Run: headless pygame with SDL's dummy video driver; simulated clock (each Clock.tick advances the game by its frame time, no real sleeping); random seed 0; keys injected as events and as key.get_pressed() state; no mouse input.
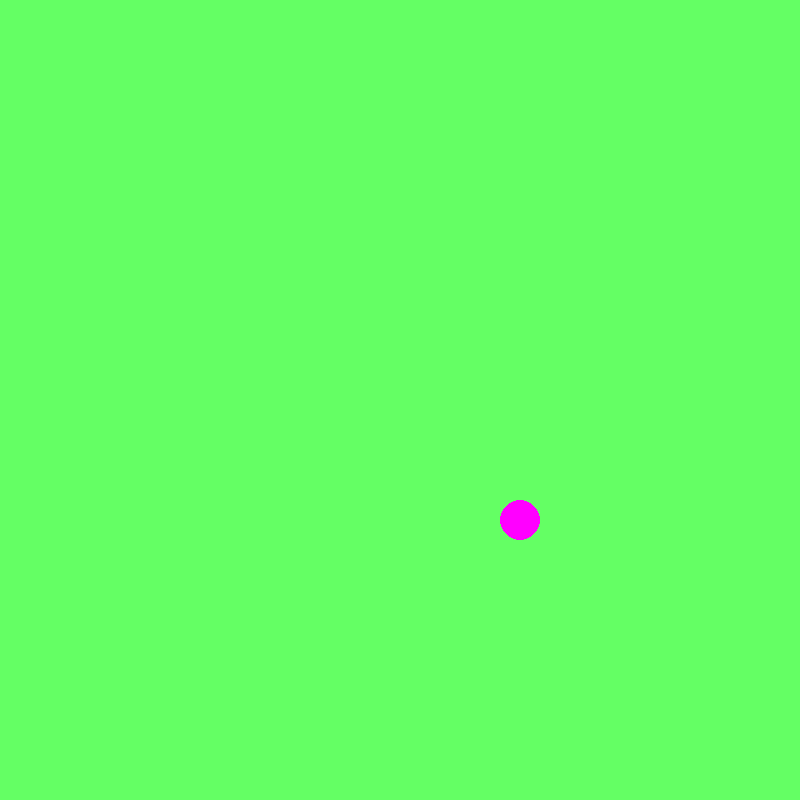
Frame 1 of 4 · flips 1–60 · no input
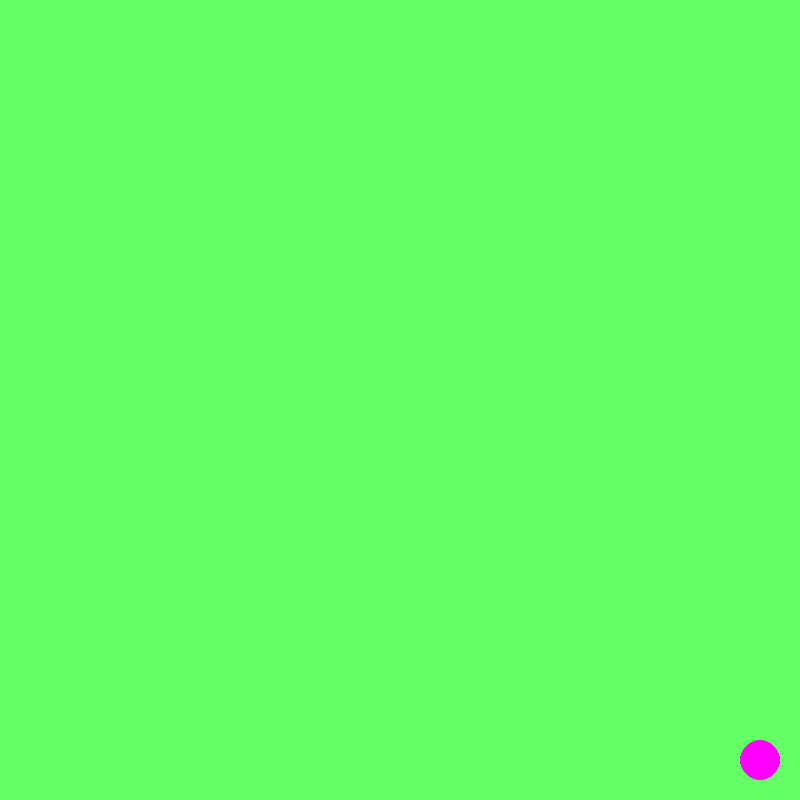
Frame 2 of 4 · flips 61–180 · tapped SPACE, RETURN · held RIGHT (→), D
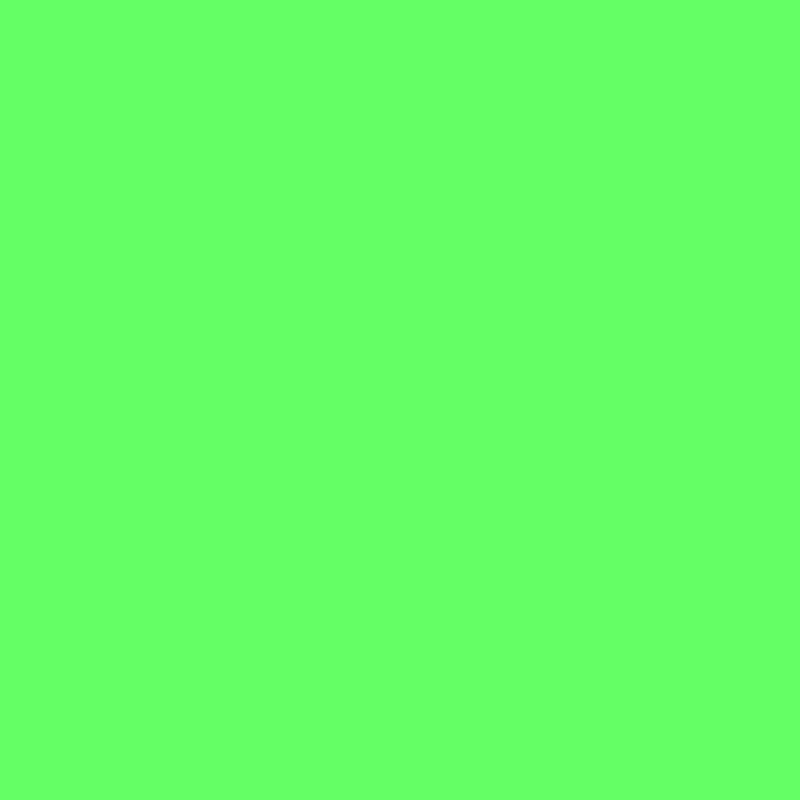
Frame 3 of 4 · flips 181–300 · held DOWN (↓), S
Frame 4 of 4 · flips 301–420 · held LEFT (←), A, UP (↑), W · screen unchanged from frame 3, image omitted

The pygame program that drew these frames:

# Install pygame (at school 2023): py -m pip install pygame
# Import and initialize the pygame library
import pygame

# Import pygame.locals for easier access to key coordinates
# Updated to conform to flake8 and black standards
from pygame.locals import (
    K_UP,
    K_DOWN,
    K_LEFT,
    K_RIGHT,
    K_ESCAPE,
    KEYDOWN,
    QUIT,
)
pygame.init()

# Set up variables and the drawing window
base_speed = 2
speed_x = 2
speed_y = 2
scr_width = 800
scr_len = 800
screen = pygame.display.set_mode([scr_width, scr_len])
w = scr_width/2 # x coordinate
h = scr_width/2 # y coordinate
x = w
y = h
# Run until the user asks to quit
running = True
while running:
    pygame.time.delay(20)
    x += speed_y
    y += speed_y
    for event in pygame.event.get():
        # Did the user hit a key?
        if event.type == KEYDOWN:
            # Direction?
            if event.key == K_DOWN:
                speed_y = base_speed
                speed_x = 0
        if event.type == pygame.QUIT:
            running = False

    # Fill the background
    screen.fill((100, 255, 100))

    # Draw a solid circle in the center
    pygame.draw.circle(screen, (255, 0, 255), (x, y), 20)

    # Flip the display
    pygame.display.flip()

# Done! Time to quit.
pygame.quit()
